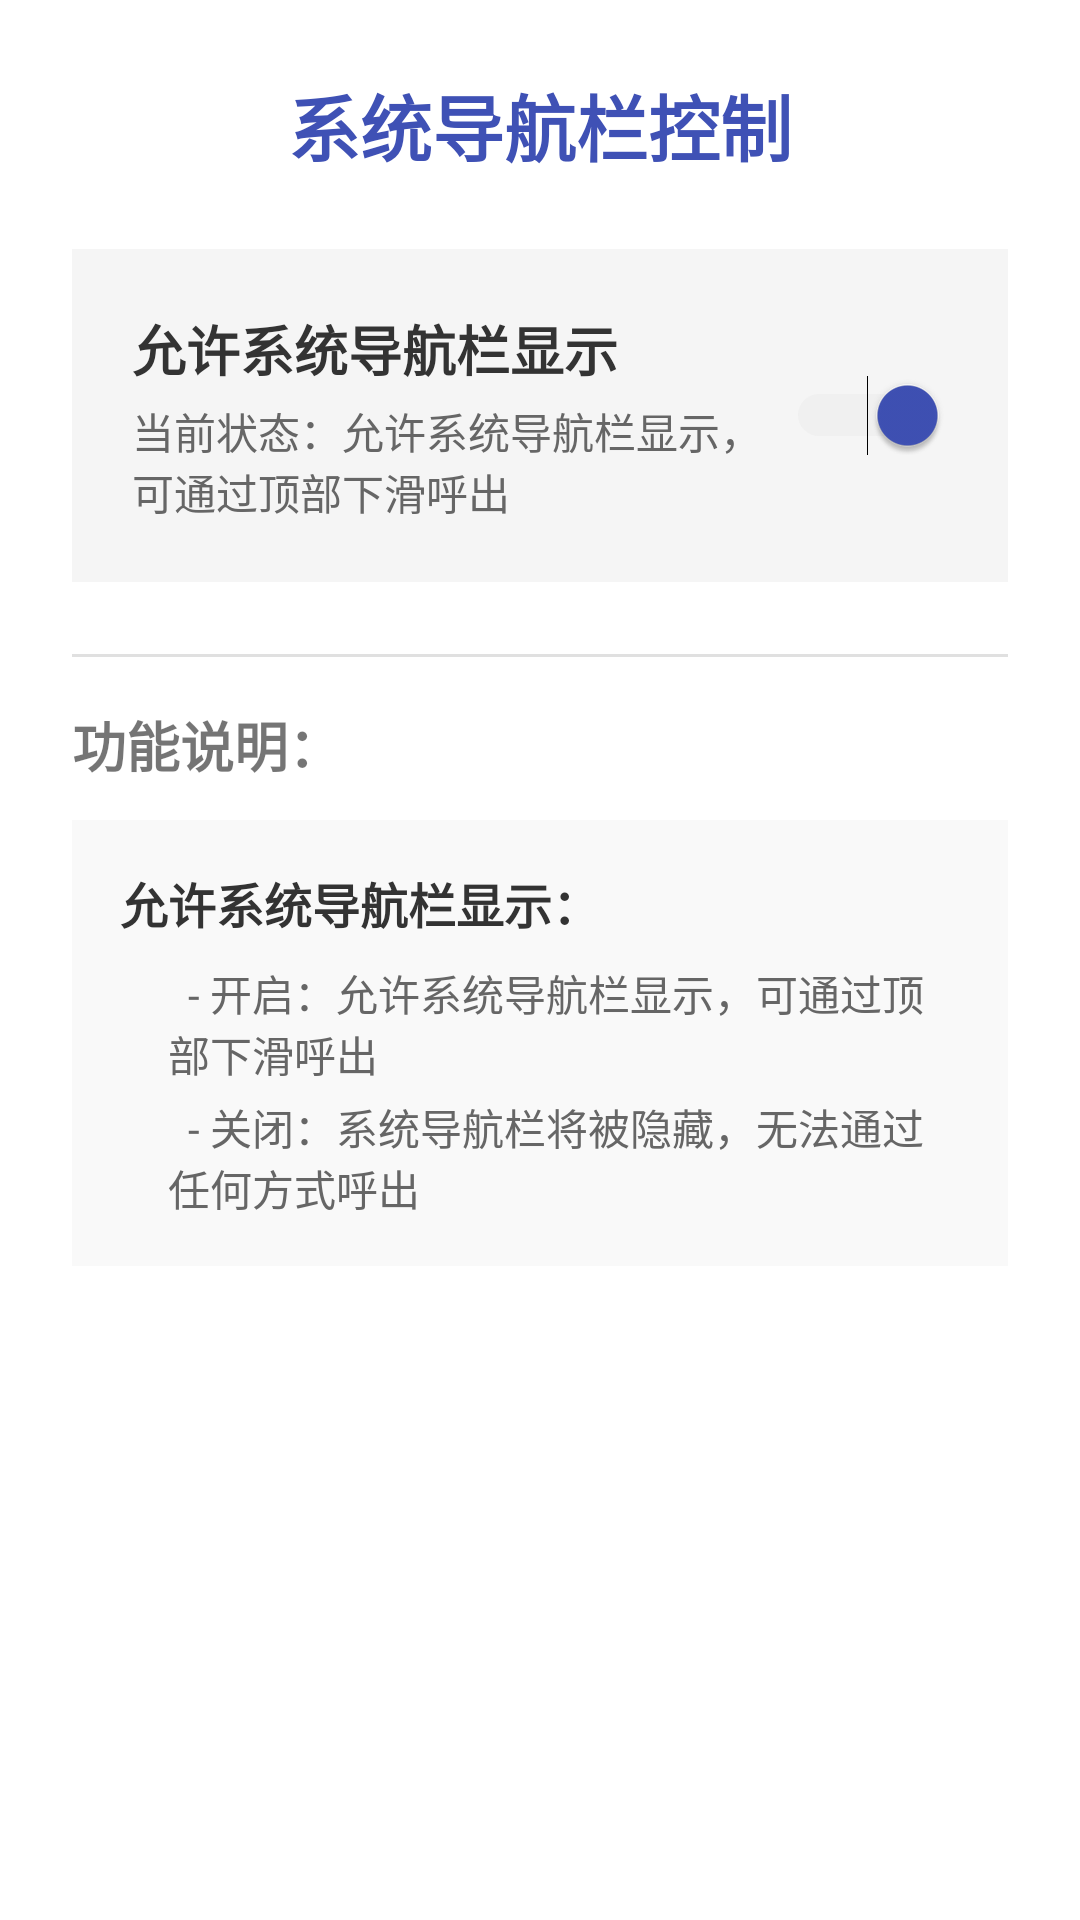

This screen was rendered from an Android layout file. Write that file and the resources it references.
<!-- AndroidManifest.xml: application theme Theme.RootApp -->
<!-- res/layout/fragment_status_bar_control.xml -->
<?xml version="1.0" encoding="utf-8"?>
<LinearLayout xmlns:android="http://schemas.android.com/apk/res/android"
    xmlns:tools="http://schemas.android.com/tools"
    android:layout_width="match_parent"
    android:layout_height="match_parent"
    android:orientation="vertical"
    android:padding="24dp"
    tools:context=".StatusBarControlFragment">

    <TextView
        android:layout_width="match_parent"
        android:layout_height="wrap_content"
        android:text="系统导航栏控制"
        android:textSize="24sp"
        android:textStyle="bold"
        android:gravity="center"
        android:layout_marginBottom="24dp"
        android:textColor="#3F51B5" />

    
    <LinearLayout
        android:layout_width="match_parent"
        android:layout_height="wrap_content"
        android:orientation="horizontal"
        android:gravity="center_vertical"
        android:layout_marginBottom="24dp"
        android:background="#F5F5F5"
        android:padding="20dp">

        <LinearLayout
            android:layout_width="0dp"
            android:layout_height="wrap_content"
            android:layout_weight="1"
            android:orientation="vertical">
            <TextView
                android:layout_width="match_parent"
                android:layout_height="wrap_content"
                android:text="允许系统导航栏显示"
                android:textSize="18sp"
                android:textColor="#333333"
                android:textStyle="bold" />
            <TextView
                android:id="@+id/tv_status_bar_control"
                android:layout_width="match_parent"
                android:layout_height="wrap_content"
                android:text="当前状态：允许系统导航栏显示，可通过顶部下滑呼出"
                android:textSize="14sp"
                android:textColor="#666666"
                android:layout_marginTop="4dp" />
        </LinearLayout>

        <Switch
            android:id="@+id/sw_system_navigation"
            android:layout_width="wrap_content"
            android:layout_height="wrap_content"
            android:checked="true"
            android:thumbTint="#3F51B5"
            android:trackTint="#E0E0E0" />
    </LinearLayout>

    <View
        android:layout_width="match_parent"
        android:layout_height="1dp"
        android:background="#E0E0E0"
        android:layout_marginBottom="16dp" />

    <TextView
        android:layout_width="match_parent"
        android:layout_height="wrap_content"
        android:text="功能说明："
        android:textSize="18sp"
        android:textStyle="bold"
        android:layout_marginBottom="12dp" />

    <LinearLayout
        android:layout_width="match_parent"
        android:layout_height="wrap_content"
        android:orientation="vertical"
        android:background="#F9F9F9"
        android:padding="16dp">

        <TextView
            android:layout_width="match_parent"
            android:layout_height="wrap_content"
            android:text="允许系统导航栏显示："
            android:textSize="16sp"
            android:textStyle="bold"
            android:textColor="#333333"
            android:layout_marginBottom="8dp" />

        <TextView
            android:layout_width="match_parent"
            android:layout_height="wrap_content"
            android:text="  - 开启：允许系统导航栏显示，可通过顶部下滑呼出"
            android:textSize="14sp"
            android:textColor="#666666"
            android:layout_marginBottom="4dp"
            android:layout_marginLeft="16dp" />

        <TextView
            android:layout_width="match_parent"
            android:layout_height="wrap_content"
            android:text="  - 关闭：系统导航栏将被隐藏，无法通过任何方式呼出"
            android:textSize="14sp"
            android:textColor="#666666"
            android:layout_marginLeft="16dp" />
    </LinearLayout>

</LinearLayout>
<!-- resources referenced by this layout -->
<resources>
  <style name="Theme.RootApp" parent="Theme.MaterialComponents.DayNight.NoActionBar">
          
          <item name="colorPrimary">@color/purple_500</item>
          <item name="colorPrimaryVariant">@color/purple_700</item>
          <item name="colorOnPrimary">@color/white</item>
          
          <item name="colorSecondary">@color/teal_200</item>
          <item name="colorSecondaryVariant">@color/teal_700</item>
          <item name="colorOnSecondary">@color/black</item>
          
          <item name="android:statusBarColor">?attr/colorPrimaryVariant</item>
          
      </style>
  <color name="purple_500">#FF6200EE</color>
  <color name="purple_700">#FF3700B3</color>
  <color name="white">#FFFFFFFF</color>
  <color name="teal_200">#FF03DAC5</color>
  <color name="teal_700">#FF018786</color>
  <color name="black">#FF000000</color>
</resources>
